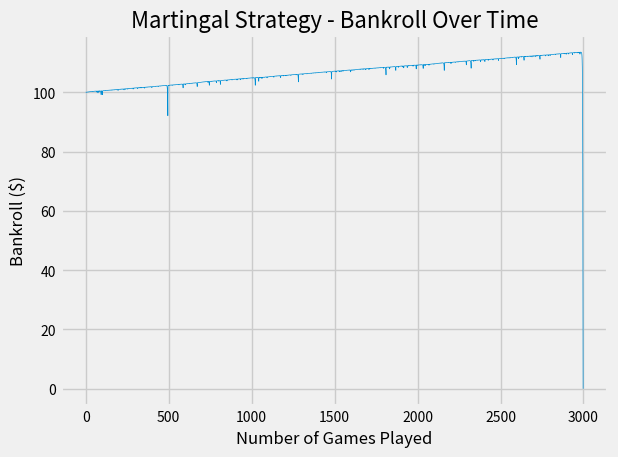

Reproduce this figure in Python. (Note: this script raises an exception after producing the figure.)
# Creating our virtual roulette wheel
"""
Here we'll use Monte Carlo simulations to evaluate various gambling strategies and scenarios, while playong roulette.
"""

#importing libraries
import random
import numpy as np
import matplotlib.pyplot as plt
import seaborn as sns

# Creating our simulated wheel
roulette_wheel = ['red'] * 18 + ['black'] * 18 + ['green'] * 2  # In American Roulette, the ball can fall in one of 38 pockets -- 18 red pockets, 18 black pockets, & 2 green pockets

# Creating a function to simulate a spin of the wheel
def spin_wheel():
    return random.choice(roulette_wheel)

#outcomes = []
#bankroll_over_time = []


"""
Strategy 1: A player always chooses 'red' and bets the same amount of money
"""

# Function to simulate game play where a player always picks red, while placing a bet for the same amout of money
def gamble_same_amount():
    bankroll_over_time = []
    bet = 1 # Player always bets $1 for every spin of the wheel
    bankroll = 100 # Starting money reserve
    while bankroll > 0: # Player can bet as long as they have money
        #for sim in range(1, simulations):
        roll = spin_wheel()
        #outcomes.append(roll)
        if roll == 'red':
            bankroll += bet
        else:
            bankroll -= bet

        bankroll_over_time.append(bankroll)
    #plt.plot(bankroll_over_time)
    return bankroll_over_time


"""
Strategy 2: Martingale: The Martingale system is the most popular and commonly used roulette strategy. 
The concept behind it is pretty simple – you increase your bet after every loss, so when you eventually win, 
you get your lost money back and start betting with the initial amount again. It seems quite logical, and 
it’s fairly easy to understand and implement. No need to be a math wizard or a strategic mastermind in 
order to use this system.
"""


# Function to simulate game play where a player uses the Martingale Strategy
def martingale():
    bankroll_over_time = []
    bet = 0.01  # Initial bet
    bankroll = 100  # Starting money reserve
    while bankroll > 0:
        roll = spin_wheel()
        if bet > bankroll:
            bet = bankroll  # This ensures that the player cannot bet more than they have
        #outcomes.append(roll)
        if roll == 'red':
            bankroll += bet
            bet = 0.01
        else:
            bankroll -= bet
            bet *= 2 

        bankroll_over_time.append(bankroll)
    #plt.plot(bankroll_over_time)
    return bankroll_over_time



# # Function to simulate multiple gambling sessions
# def monte_carlo(simulations):
#     plt.style.use('fivethirtyeight')
#     for sim in range(1, simulations+1):
#         plt.plot(gamble_same_amount(), linewidth=0.5)
#         plt.xlabel("Number of Games Played", fontsize=12)
#         plt.ylabel("Bankroll ($)", fontsize=12)
#         plt.xticks(fontsize=10)
#         plt.yticks(fontsize=10)
#         plt.title("Constant Bet - Bankroll Over Time", fontsize=16)
#         plt.tight_layout()
#         plt.savefig(f'images/roulette_constant_bet.png', dpi=300)

# monte_carlo(10)


# Function to simulate multiple gambling sessions
def monte_carlo(simulations):
    plt.style.use('fivethirtyeight')
    for sim in range(1, simulations + 1):
        plt.plot(martingale(), linewidth=0.5)
        plt.xlabel("Number of Games Played", fontsize=12)
        plt.ylabel("Bankroll ($)", fontsize=12)
        plt.xticks(fontsize=10)
        plt.yticks(fontsize=10)
        plt.title("Martingal Strategy - Bankroll Over Time", fontsize=16)
        plt.tight_layout()
        plt.savefig(f'images/roulette_martingale.png', dpi=300)


monte_carlo(10)